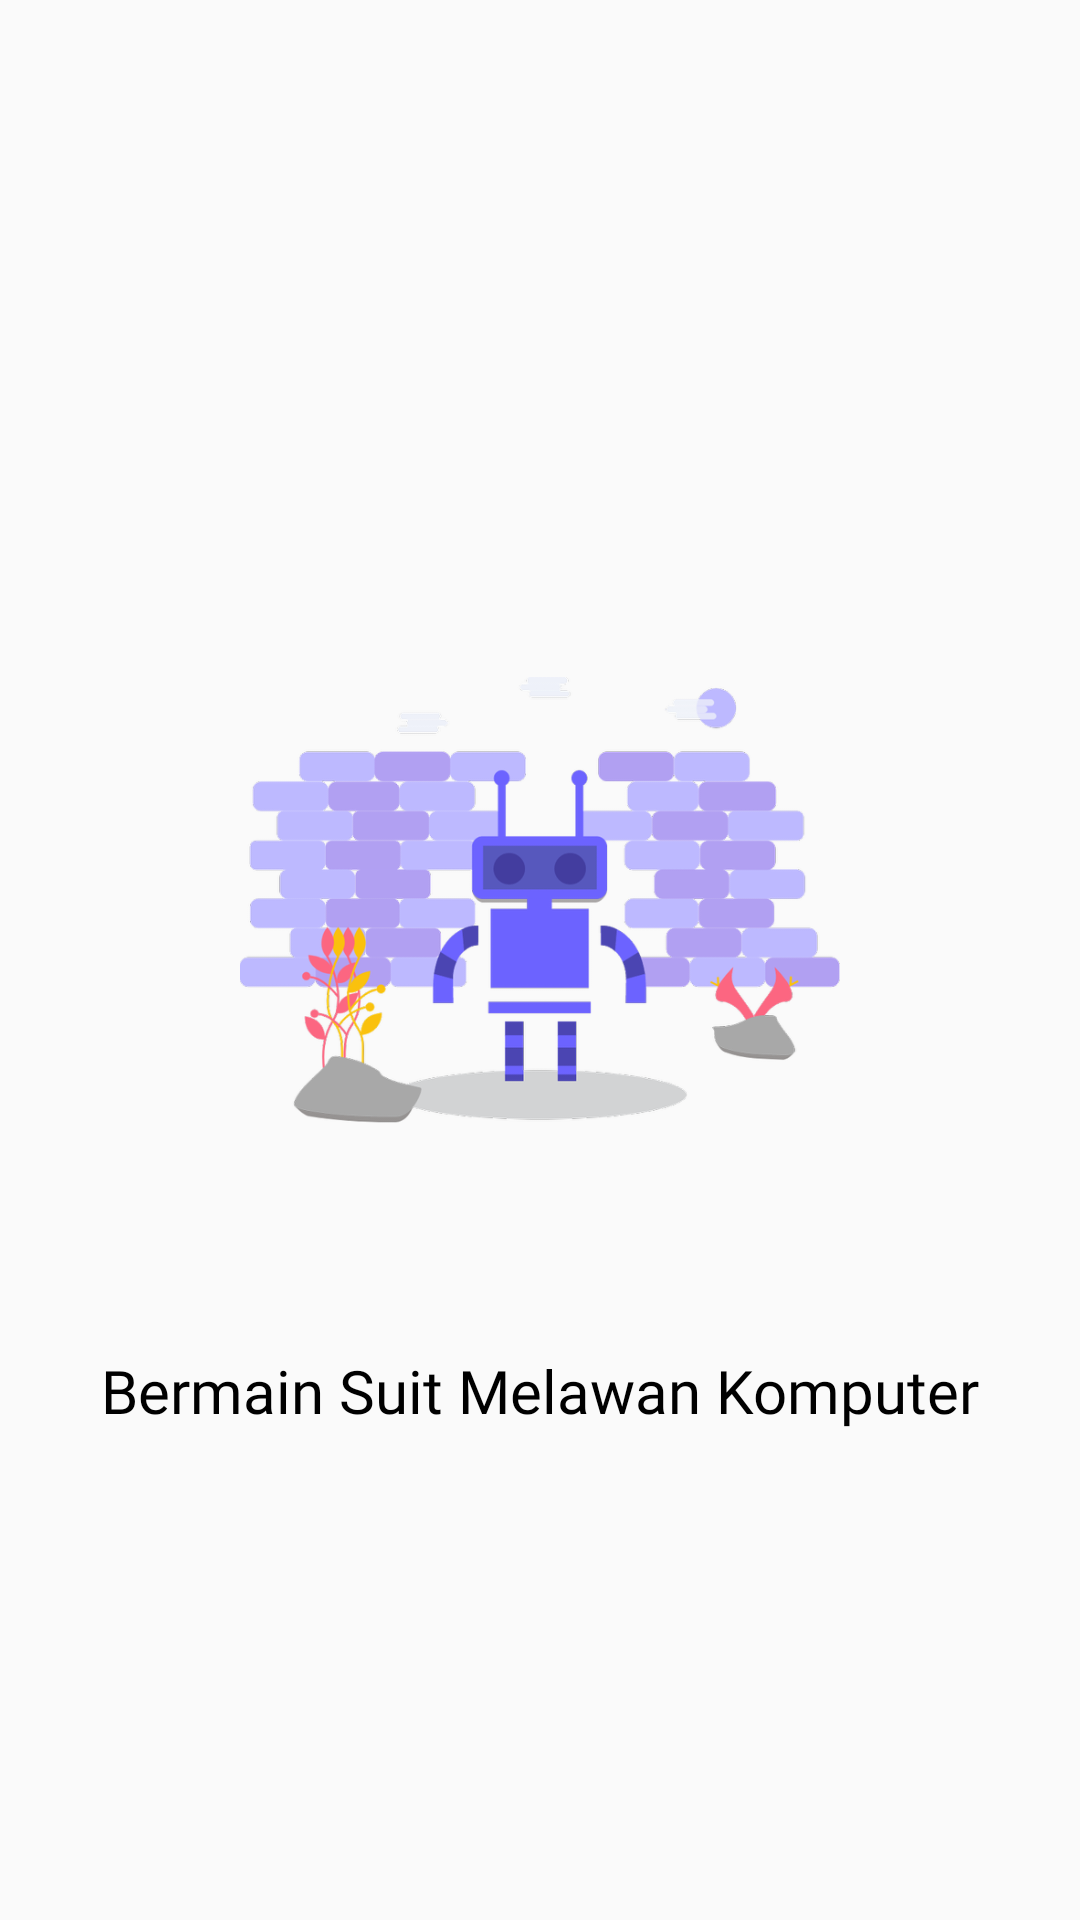

Layout XML and referenced resources for this Android screen:
<!-- AndroidManifest.xml: application theme Theme.AppCompat.Light.NoActionBar -->
<!-- res/layout/fragment_landing_page_second.xml -->
<?xml version="1.0" encoding="utf-8"?>
<androidx.constraintlayout.widget.ConstraintLayout xmlns:android="http://schemas.android.com/apk/res/android"
    xmlns:app="http://schemas.android.com/apk/res-auto"
    android:layout_width="match_parent"
    android:layout_height="match_parent">

    <androidx.appcompat.widget.AppCompatImageView
        android:id="@+id/img_page_2"
        android:layout_width="200dp"
        android:layout_height="200dp"
        android:layout_marginTop="200dp"
        app:layout_constraintEnd_toEndOf="parent"
        app:layout_constraintStart_toStartOf="parent"
        app:layout_constraintTop_toTopOf="parent"
        app:srcCompat="@drawable/landing_page2" />

    <androidx.appcompat.widget.AppCompatTextView
        android:id="@+id/tv_page_2"
        android:layout_width="match_parent"
        android:layout_height="wrap_content"
        android:layout_marginTop="50dp"
        android:fontFamily="@font/opensans_bold"
        android:gravity="center"
        android:text="Bermain Suit Melawan Komputer"
        android:textColor="@color/black"
        android:textSize="20sp"
        app:layout_constraintEnd_toEndOf="parent"
        app:layout_constraintStart_toStartOf="parent"
        app:layout_constraintTop_toBottomOf="@+id/img_page_2" />

</androidx.constraintlayout.widget.ConstraintLayout>
<!-- resources referenced by this layout -->
<resources>
  <!-- drawable landing_page2: png bitmap (drawable-hdpi, 46763 bytes) -->
  <!-- not gathered from this repository: default colours our renderer supplied (Android Studio template values) -->
  <color name="black">#FF000000</color>
</resources>
